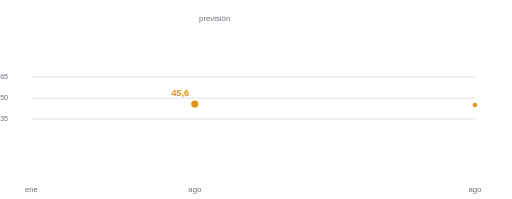
t = 0.00 s
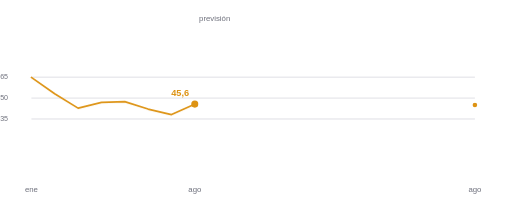
t = 1.30 s
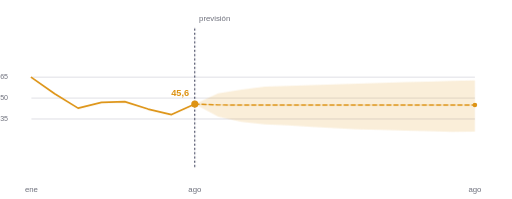
t = 2.52 s
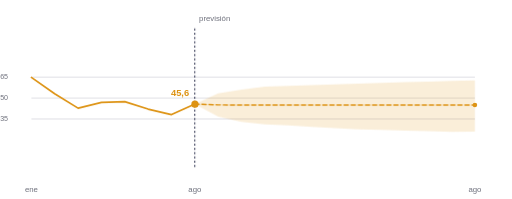
t = 3.71 s
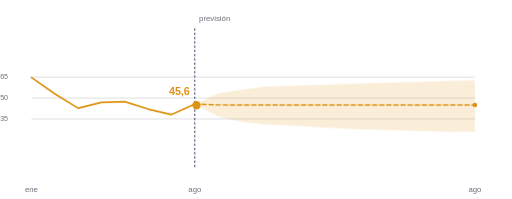
t = 4.72 s
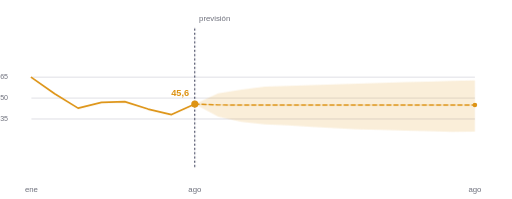
t = 5.98 s

The animated SVG that drew these frames (rendered in a browser with its animation timeline set to each time). Animation: 3 CSS @keyframes rules; one cycle of 7.20 s, repeats indefinitely.

<svg xmlns="http://www.w3.org/2000/svg" viewBox="0 0 720 280" width="100%" height="280" role="img" aria-label="PULSE mensual desde ene 2026 hasta ago 2026 y previsión hasta ago 2027" font-family="DM Sans, sans-serif"><style>
@keyframes pulse-draw{
0%{stroke-dashoffset:1}
20%,90%{stroke-dashoffset:0}
100%{stroke-dashoffset:1}
}
@keyframes pulse-fade{
0%,18%{opacity:0}
35%,90%{opacity:1}
100%{opacity:0}
}
@keyframes pulse-mark{
0%,48%{transform:scale(1)}
62%{transform:scale(1.18)}
76%,90%{transform:scale(1)}
100%{transform:scale(1)}
}
#pulse-observed{stroke-dasharray:1;stroke-dashoffset:1;animation:pulse-draw 7.2s cubic-bezier(.65,0,.35,1) infinite}
#pulse-band,#pulse-forecast,#pulse-boundary{opacity:0;animation:pulse-fade 7.2s cubic-bezier(.65,0,.35,1) infinite}
#pulse-close{transform-box:fill-box;transform-origin:center;animation:pulse-mark 7.2s cubic-bezier(.65,0,.35,1) infinite}
@media (prefers-reduced-motion:reduce){
#pulse-observed,#pulse-forecast,#pulse-band,#pulse-boundary,#pulse-close{animation:none;opacity:1;stroke-dashoffset:0;transform:none}
}
</style>
<g id="pulse-guides" aria-hidden="true"><g><line x1="44" x2="668" y1="167.4" y2="167.4" stroke="#d2d2db" stroke-width="1"/><text x="0" y="170.4" fill="#6e707c" font-size="10">35</text></g><g><line x1="44" x2="668" y1="138" y2="138" stroke="#d2d2db" stroke-width="1"/><text x="0" y="141" fill="#6e707c" font-size="10">50</text></g><g><line x1="44" x2="668" y1="108.6" y2="108.6" stroke="#d2d2db" stroke-width="1"/><text x="0" y="111.6" fill="#6e707c" font-size="10">65</text></g></g>
<path id="pulse-band" d="M273.89473684210526 146.54559999999998 L306.7368421052632 131.1988 L339.57894736842104 126.1224 L372.42105263157896 121.88880000000002 L405.2631578947368 120.654 L438.10526315789474 119.57600000000001 L470.94736842105266 118.73320000000001 L503.7894736842105 117.7924 L536.6315789473684 116.4204 L569.4736842105264 115.46000000000001 L602.3157894736842 114.98959999999998 L635.1578947368421 113.75480000000002 L668 112.9316 L668 185.2948 L635.1578947368421 185.3536 L602.3157894736842 184.4128 L569.4736842105264 183.6484 L536.6315789473684 182.80559999999997 L503.7894736842105 181.9432 L470.94736842105266 180.39479999999998 L438.10526315789474 178.5132 L405.2631578947368 176.4748 L372.42105263157896 174.9656 L339.57894736842104 171.3004 L306.7368421052632 164.1268 L273.89473684210526 146.54559999999998 Z" fill="oklch(0.72 0.15 72)" fill-opacity="0.16"/>
<path id="pulse-observed" pathLength="1" d="M44 109 L76.8 131.9 L109.7 152.2 L142.5 144.1 L175.4 143 L208.2 153.5 L241.1 161.3 L273.9 146.5" fill="none" stroke="oklch(0.72 0.15 72)" stroke-width="2.4" stroke-linejoin="round" stroke-linecap="round"/>
<path id="pulse-forecast" d="M273.9 146.5 L306.7 147.6 L339.6 147.9 L372.4 147.8 L405.3 147.7 L438.1 147.7 L470.9 147.7 L503.8 147.7 L536.6 147.7 L569.5 147.7 L602.3 147.7 L635.2 147.7 L668 147.7" fill="none" stroke="oklch(0.72 0.15 72)" stroke-width="2" stroke-dasharray="6 4" stroke-linejoin="round" stroke-linecap="round"/>
<line id="pulse-boundary" x1="273.9" x2="273.9" y1="40" y2="236" stroke="#050b2c" stroke-width="1.2" stroke-dasharray="3 3" opacity="0.45"/>
<text x="279.9" y="30" fill="#6e707c" font-size="11">previsión</text>
<g id="pulse-close">
<circle cx="273.9" cy="146.5" r="5" fill="oklch(0.72 0.15 72)"/>
<text x="265.9" y="134.5" text-anchor="end" fill="oklch(0.72 0.15 72)" font-size="13" font-weight="600">45,6</text>
</g>
<circle cx="668" cy="147.7" r="3.2" fill="oklch(0.72 0.15 72)"/>
<text x="44" y="270" text-anchor="middle" fill="#6e707c" font-size="11">ene</text><text x="273.9" y="270" text-anchor="middle" fill="#6e707c" font-size="11">ago</text><text x="668" y="270" text-anchor="middle" fill="#6e707c" font-size="11">ago</text>
</svg>
